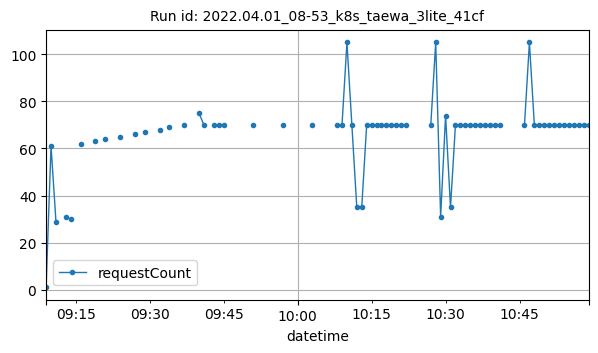

The table this chart was drawn from, first rows:
datetime, requestCount
2022-04-01T09:09:00Z, 1
2022-04-01T09:10:00Z, 61
2022-04-01T09:11:00Z, 29
2022-04-01T09:13:00Z, 31
2022-04-01T09:14:00Z, 30
2022-04-01T09:16:00Z, 62
2022-04-01T09:19:00Z, 63
2022-04-01T09:21:00Z, 64
2022-04-01T09:24:00Z, 65
2022-04-01T09:27:00Z, 66
2022-04-01T09:29:00Z, 67
2022-04-01T09:32:00Z, 68
2022-04-01T09:34:00Z, 69
2022-04-01T09:37:00Z, 70
2022-04-01T09:40:00Z, 75
2022-04-01T09:41:00Z, 70
2022-04-01T09:43:00Z, 70
2022-04-01T09:44:00Z, 70
2022-04-01T09:45:00Z, 70
2022-04-01T09:51:00Z, 70
2022-04-01T09:57:00Z, 70
2022-04-01T10:03:00Z, 70
2022-04-01T10:08:00Z, 70
2022-04-01T10:09:00Z, 70
2022-04-01T10:10:00Z, 105
2022-04-01T10:11:00Z, 70
2022-04-01T10:12:00Z, 35
2022-04-01T10:13:00Z, 35
2022-04-01T10:14:00Z, 70
2022-04-01T10:15:00Z, 70
2022-04-01T10:16:00Z, 70
2022-04-01T10:17:00Z, 70
2022-04-01T10:18:00Z, 70
2022-04-01T10:19:00Z, 70
2022-04-01T10:20:00Z, 70
2022-04-01T10:21:00Z, 70
2022-04-01T10:22:00Z, 70
2022-04-01T10:27:00Z, 70
2022-04-01T10:28:00Z, 105
2022-04-01T10:29:00Z, 31
2022-04-01T10:30:00Z, 74
2022-04-01T10:31:00Z, 35
2022-04-01T10:32:00Z, 70
2022-04-01T10:33:00Z, 70
2022-04-01T10:34:00Z, 70
2022-04-01T10:35:00Z, 70
2022-04-01T10:36:00Z, 70
2022-04-01T10:37:00Z, 70
2022-04-01T10:38:00Z, 70
2022-04-01T10:39:00Z, 70
2022-04-01T10:40:00Z, 70
2022-04-01T10:41:00Z, 70
2022-04-01T10:46:00Z, 70
2022-04-01T10:47:00Z, 105
2022-04-01T10:48:00Z, 70
2022-04-01T10:49:00Z, 70
2022-04-01T10:50:00Z, 70
2022-04-01T10:51:00Z, 70
2022-04-01T10:52:00Z, 70
2022-04-01T10:53:00Z, 70
... 6 more rows
